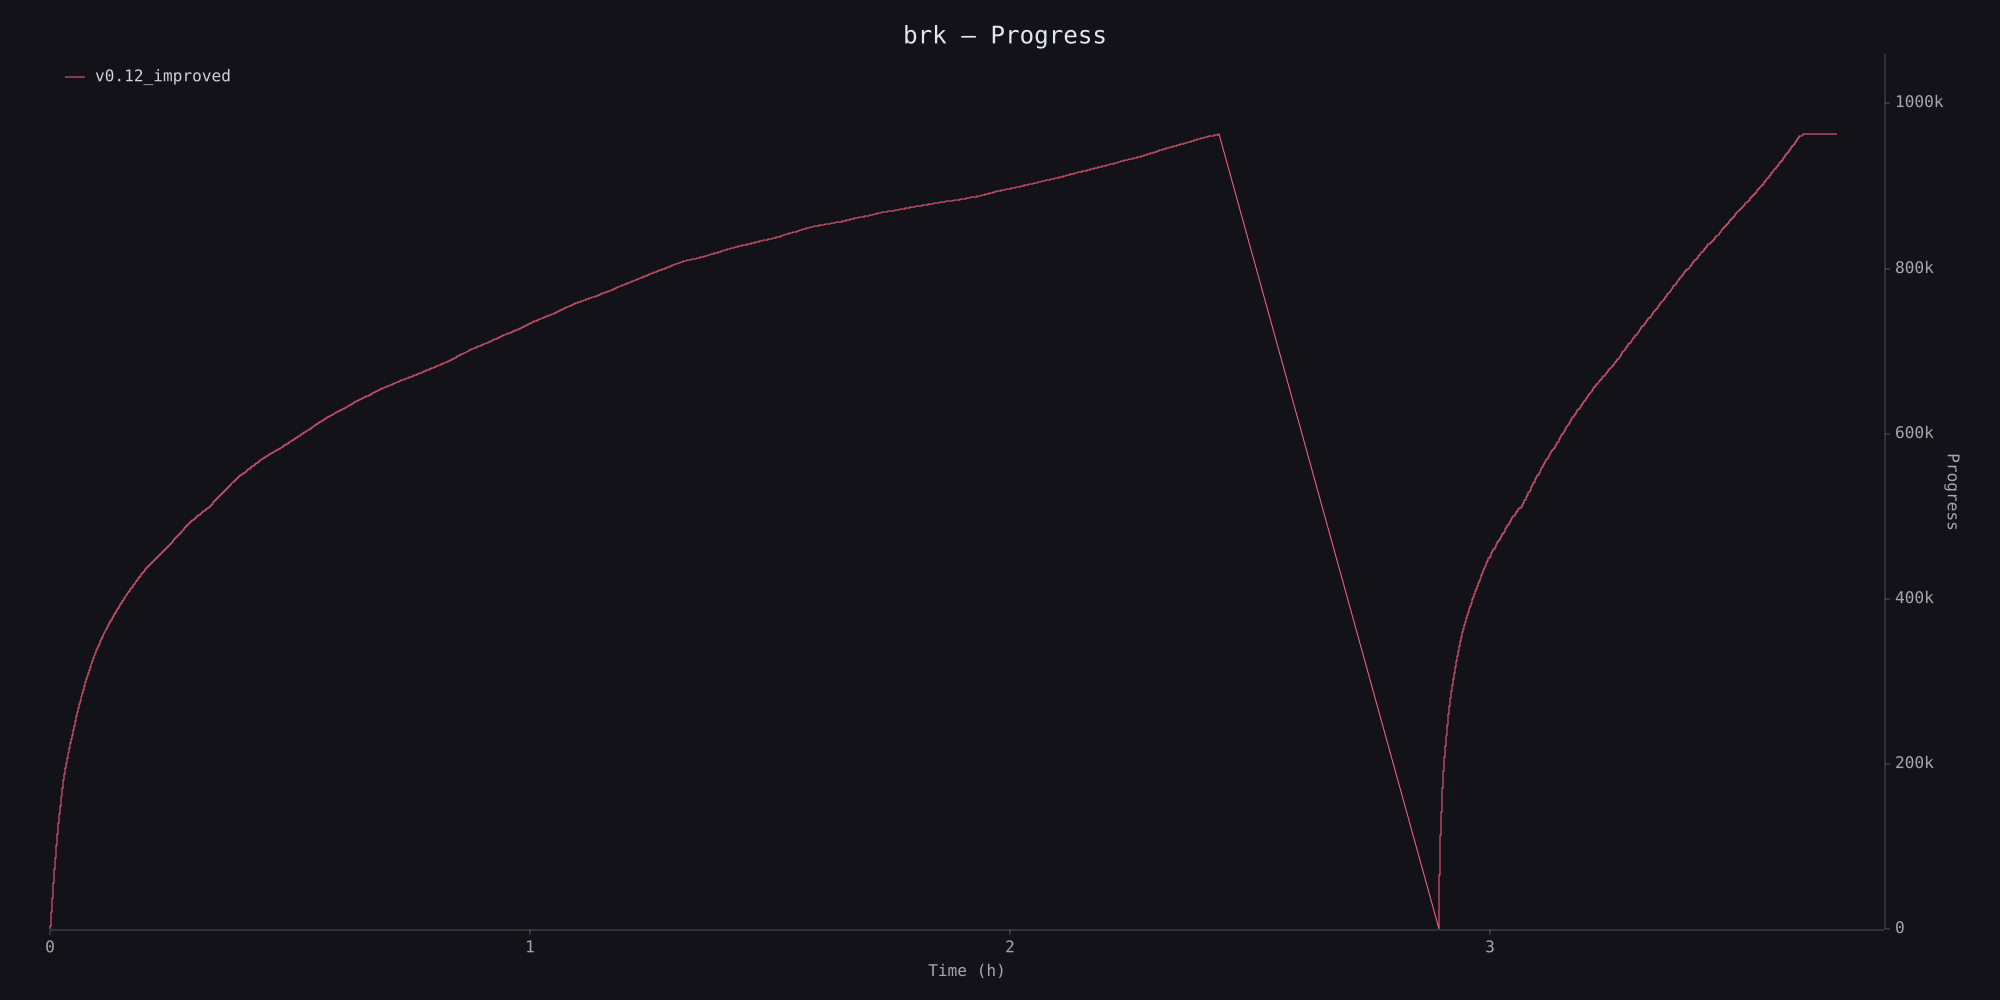

Data behind this chart, as committed beside it:
timestamp_ms, value
5950, 0
5955, 100
5960, 200
5964, 300
5968, 400
5972, 500
5977, 600
5980, 700
5984, 800
5988, 900
5992, 1000
6519, 1100
6523, 1200
6527, 1300
6531, 1400
6535, 1500
6539, 1600
6543, 1700
6546, 1800
6550, 1900
6554, 2000
6937, 2100
6941, 2200
6945, 2300
6949, 2400
6953, 2500
6957, 2600
6961, 2700
6965, 2800
6970, 2900
6974, 3000
7404, 3100
7408, 3200
7412, 3300
7416, 3400
7420, 3500
7424, 3600
7428, 3700
7432, 3800
7436, 3900
7441, 4000
7771, 4100
7775, 4200
7779, 4300
7783, 4400
7787, 4500
7791, 4600
7795, 4700
7799, 4800
7803, 4900
7807, 5000
8198, 5100
8202, 5200
8207, 5300
8211, 5400
8215, 5500
8219, 5600
8223, 5700
8227, 5800
8232, 5900
... 19,200 more rows
